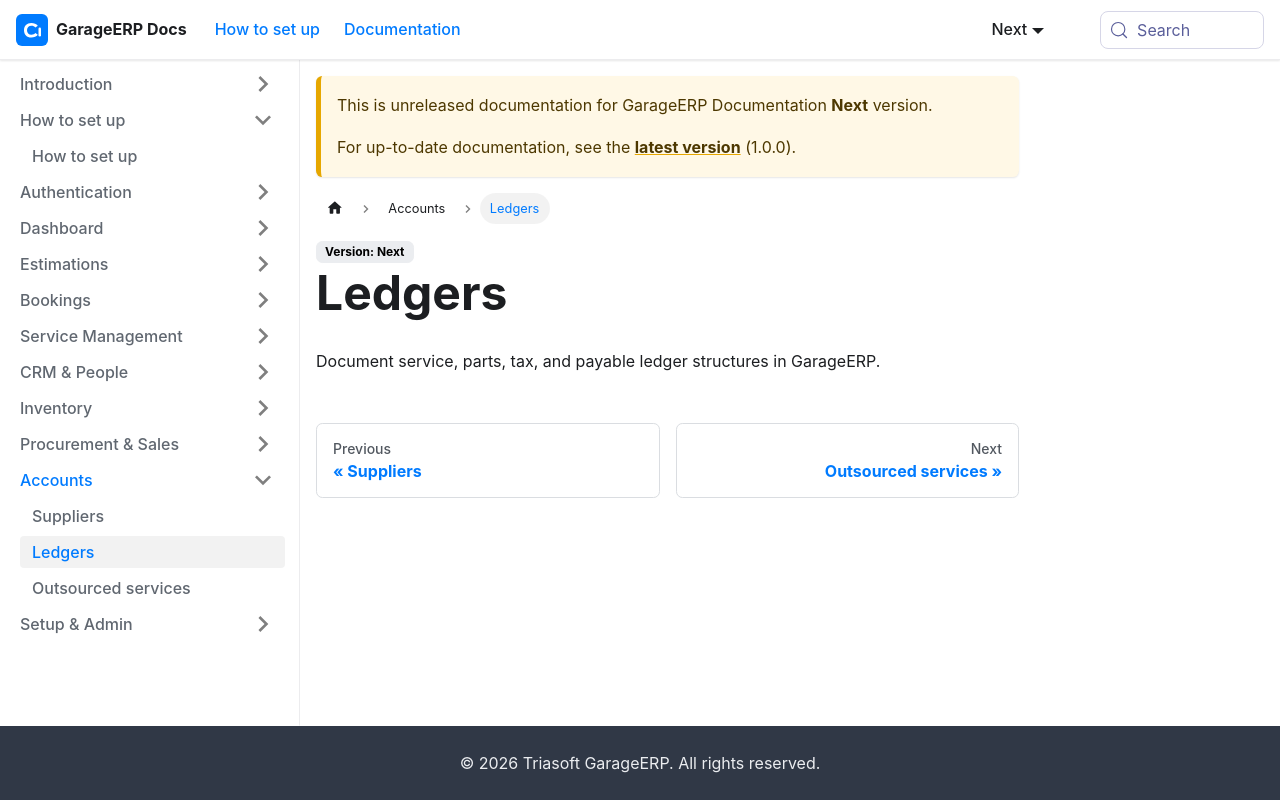

repository: sundardas-triassoftware/garageerp-docs · page: next/accounts/ledgers.html · generator: docusaurus

# Ledgers

Document service, parts, tax, and payable ledger structures in GarageERP.
